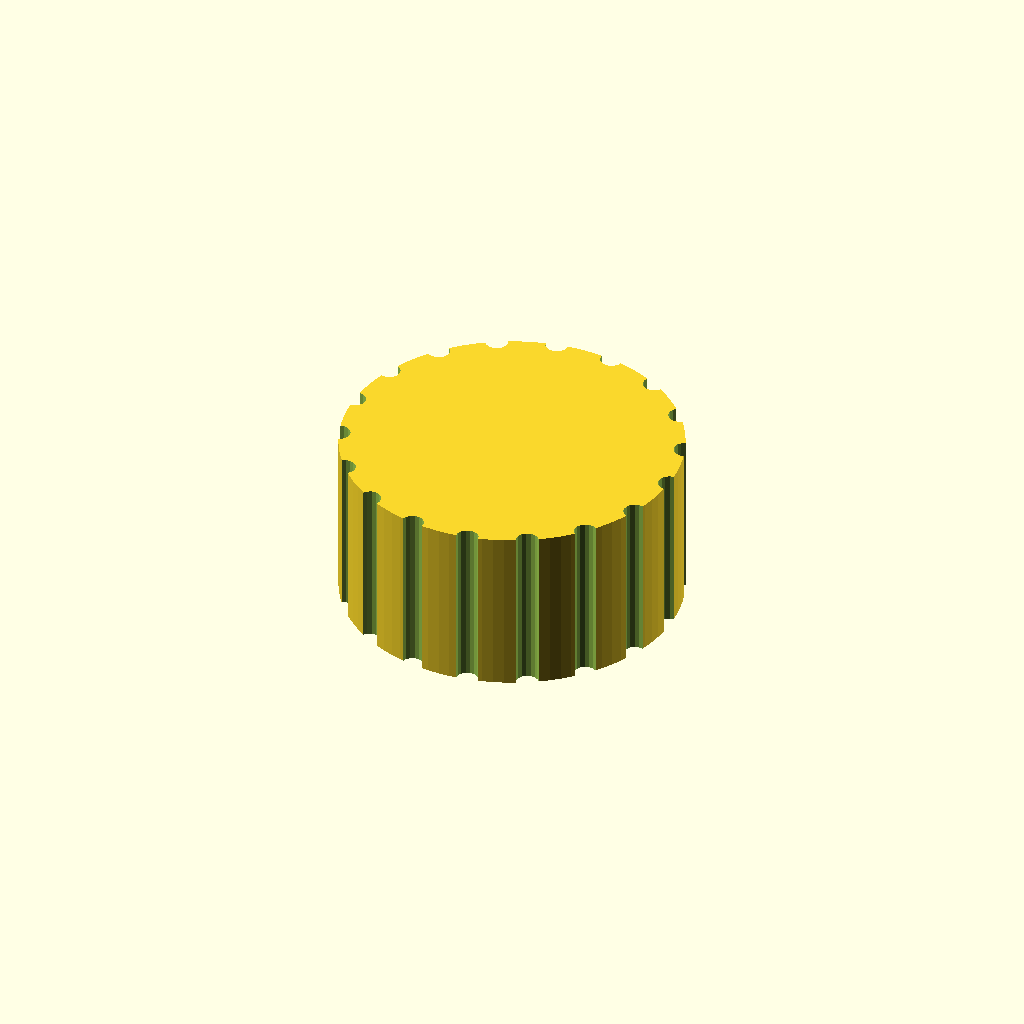
Cell 1: the model at its default parameters.
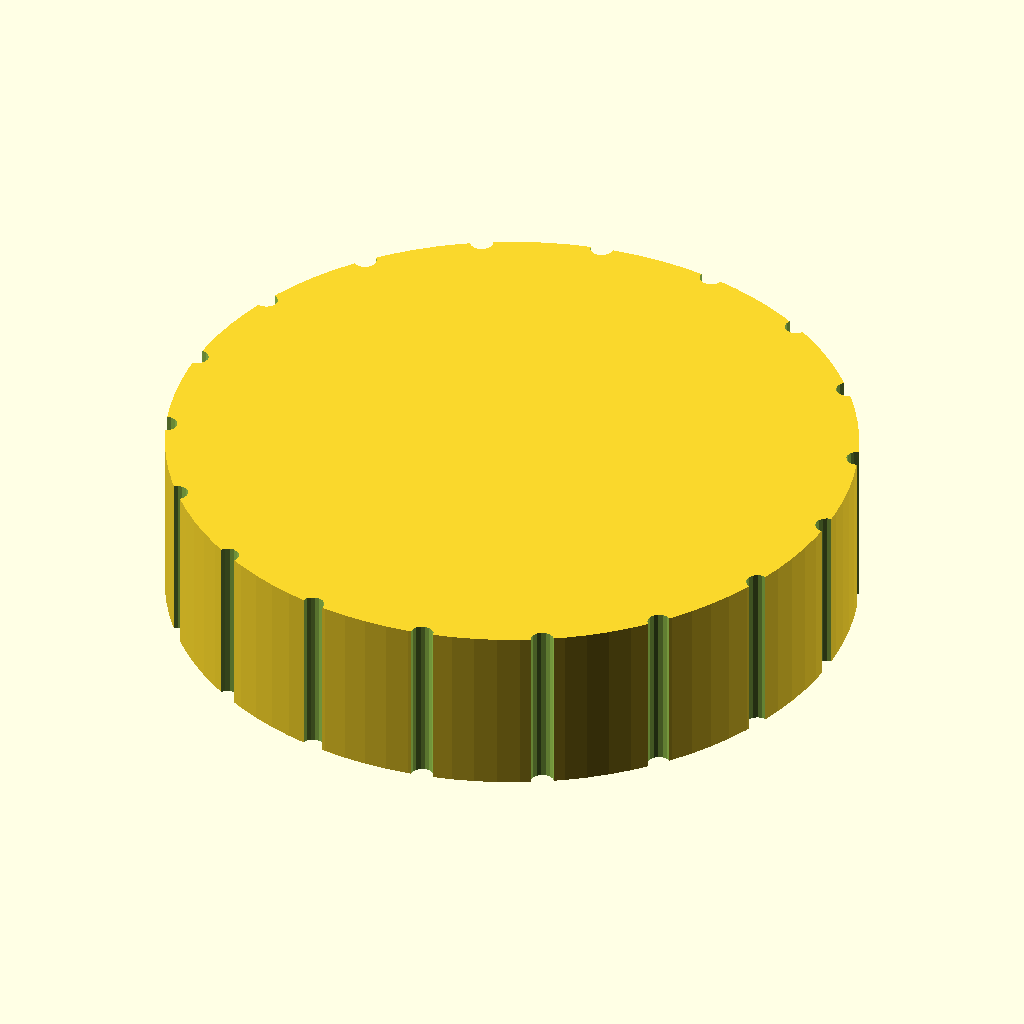
Cell 2: the same model with knob_d = 60.
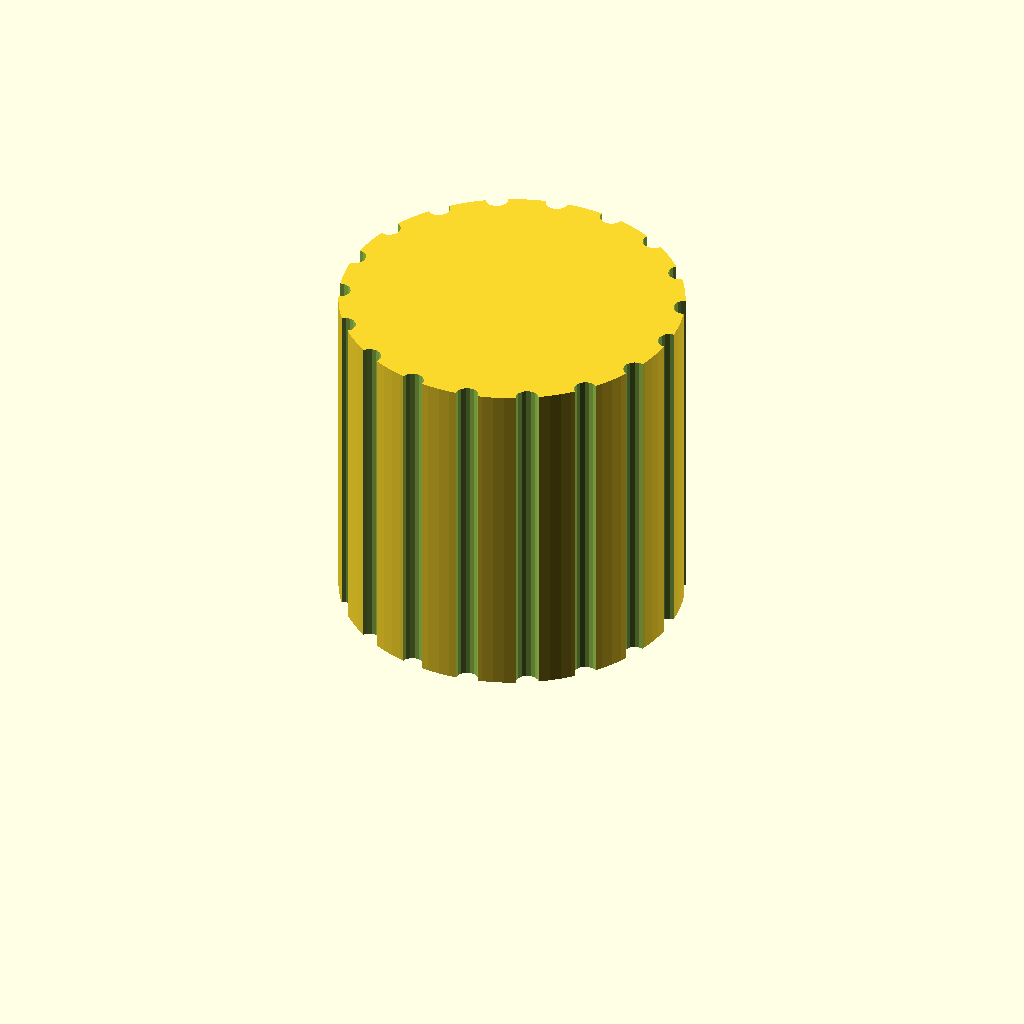
Cell 3: knob_h = 30 (everything else at default).
One fixed orthographic camera (rotation 55°, 0°, 25°; colour scheme Cornfield) for every cell.
Source of the model, bench/results/gpu-v5s1-g4/code/scadcoder-v5s1/dshaft_knob_6mm_s7_a2.scad:
// Replacement knob for hotplate stirrer with D-shaft
// Print orientation: side facing hotplate down on bed (z = 0)

// ---------------- Parameters ----------------
knob_d          = 30;    // knob outer diameter
knob_h          = 15;    // knob height
shaft_d         = 6;     // D-shaft diameter
bore_depth      = 12;    // blind bore depth from bottom face
bore_flat       = 4.7;   // distance from D-bore flat to opposite side
bore_r          = 3.1;   // bore radius (6.2 mm / 2)
groove_count    = 18;    // number of vertical grip grooves
groove_d        = 2;     // groove diameter (half-cylinder)
pointer_width   = 1.5;   // pointer groove width
pointer_depth   = 1;     // pointer groove depth
eps             = 0.5;   // overcut for clean differences

$fn = 96;

// ---------------- Model ----------------
difference() {
    // Main cylinder
    translate([0, 0, 0])
        cylinder(d = knob_d, h = knob_h);

    // D-shaped blind bore from bottom face
    translate([0, 0, -eps])
        linear_extrude(height = bore_depth + 2 * eps)
            circle(r = bore_r, $fn = 64);   // circle with one side cut flat

    // Vertical grip grooves along full height, centred on outer surface
    for (i = [0 : groove_count - 1]) {
        rotate([0, 0, i * 360 / groove_count])
            translate([knob_d / 2, 0, -eps])
                cylinder(d = groove_d, h = knob_h + 2 * eps, $fn = 16);
    }

    // Pointer groove on top face, from centre to outer edge
    // (placed on the same side as the flat of the D-bore)
    translate([0, 0, knob_h - pointer_depth])
        linear_extrude(height = pointer_depth + eps)
            translate([-knob_d / 2, -pointer_width / 2, 0])
                cube([knob_d, pointer_width, eps]);
}
Parameter table extracted from the source (name, type, default, range or options):
knob_d: number, default 30
knob_h: number, default 15
shaft_d: number, default 6
bore_depth: number, default 12
bore_flat: number, default 4.7
bore_r: number, default 3.1
groove_count: number, default 18
groove_d: number, default 2
pointer_width: number, default 1.5
pointer_depth: number, default 1
eps: number, default 0.5
